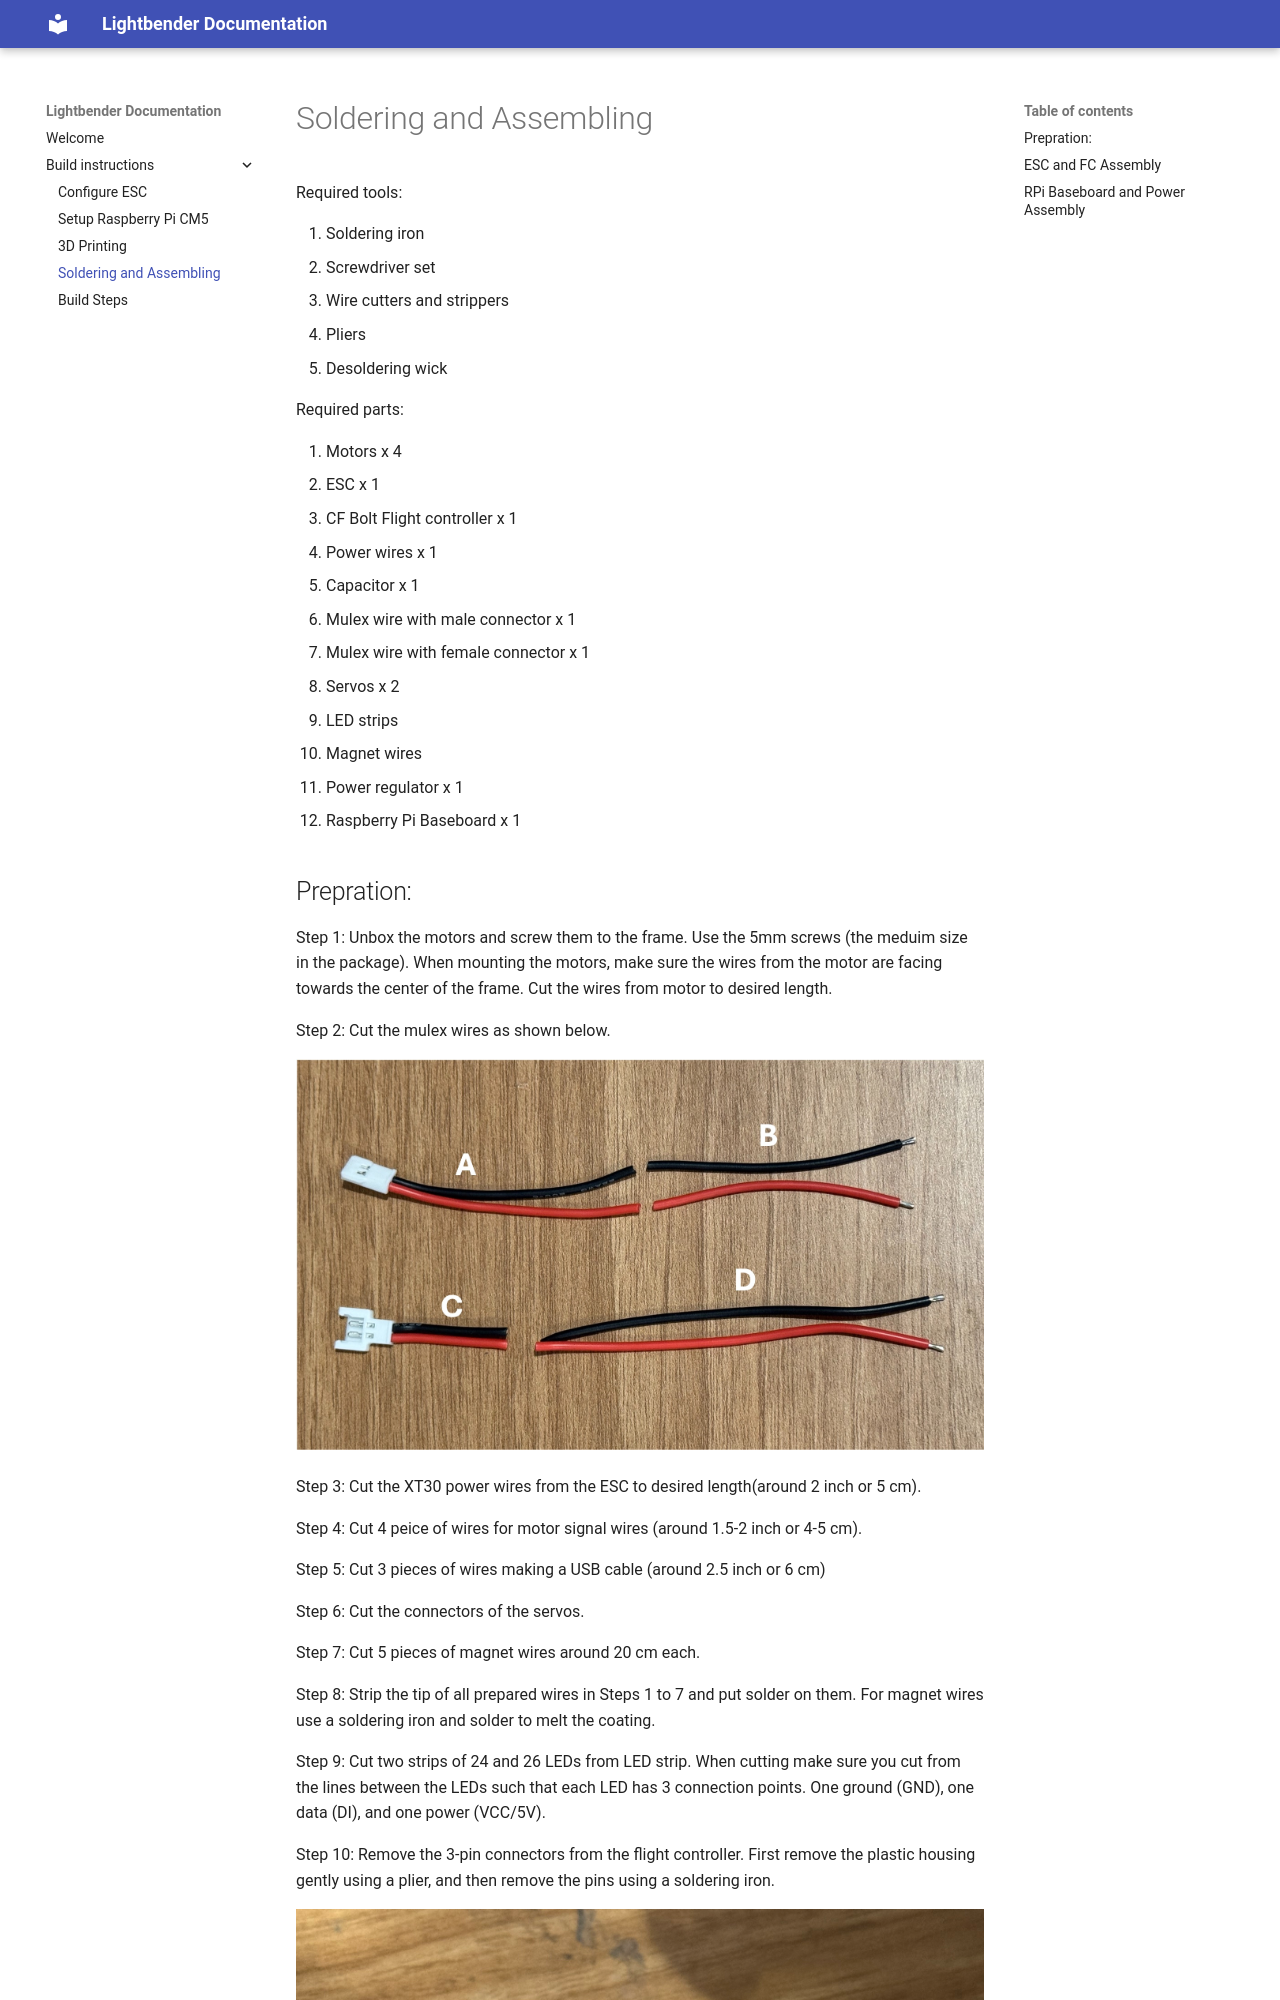

repository: flslab/lightbender · page: build_instructions/soldering/index.html · generator: mkdocs

# Soldering and Assembling

Required tools:

1. Soldering iron
2. Screwdriver set
3. Wire cutters and strippers
4. Pliers
5. Desoldering wick

Required parts:

1. Motors x 4
2. ESC x 1
3. CF Bolt Flight controller x 1
4. Power wires x 1
5. Capacitor x 1
6. Mulex wire with male connector x 1
7. Mulex wire with female connector x 1
8. Servos x 2
9. LED strips
10. Magnet wires
11. Power regulator x 1
12. Raspberry Pi Baseboard x 1
